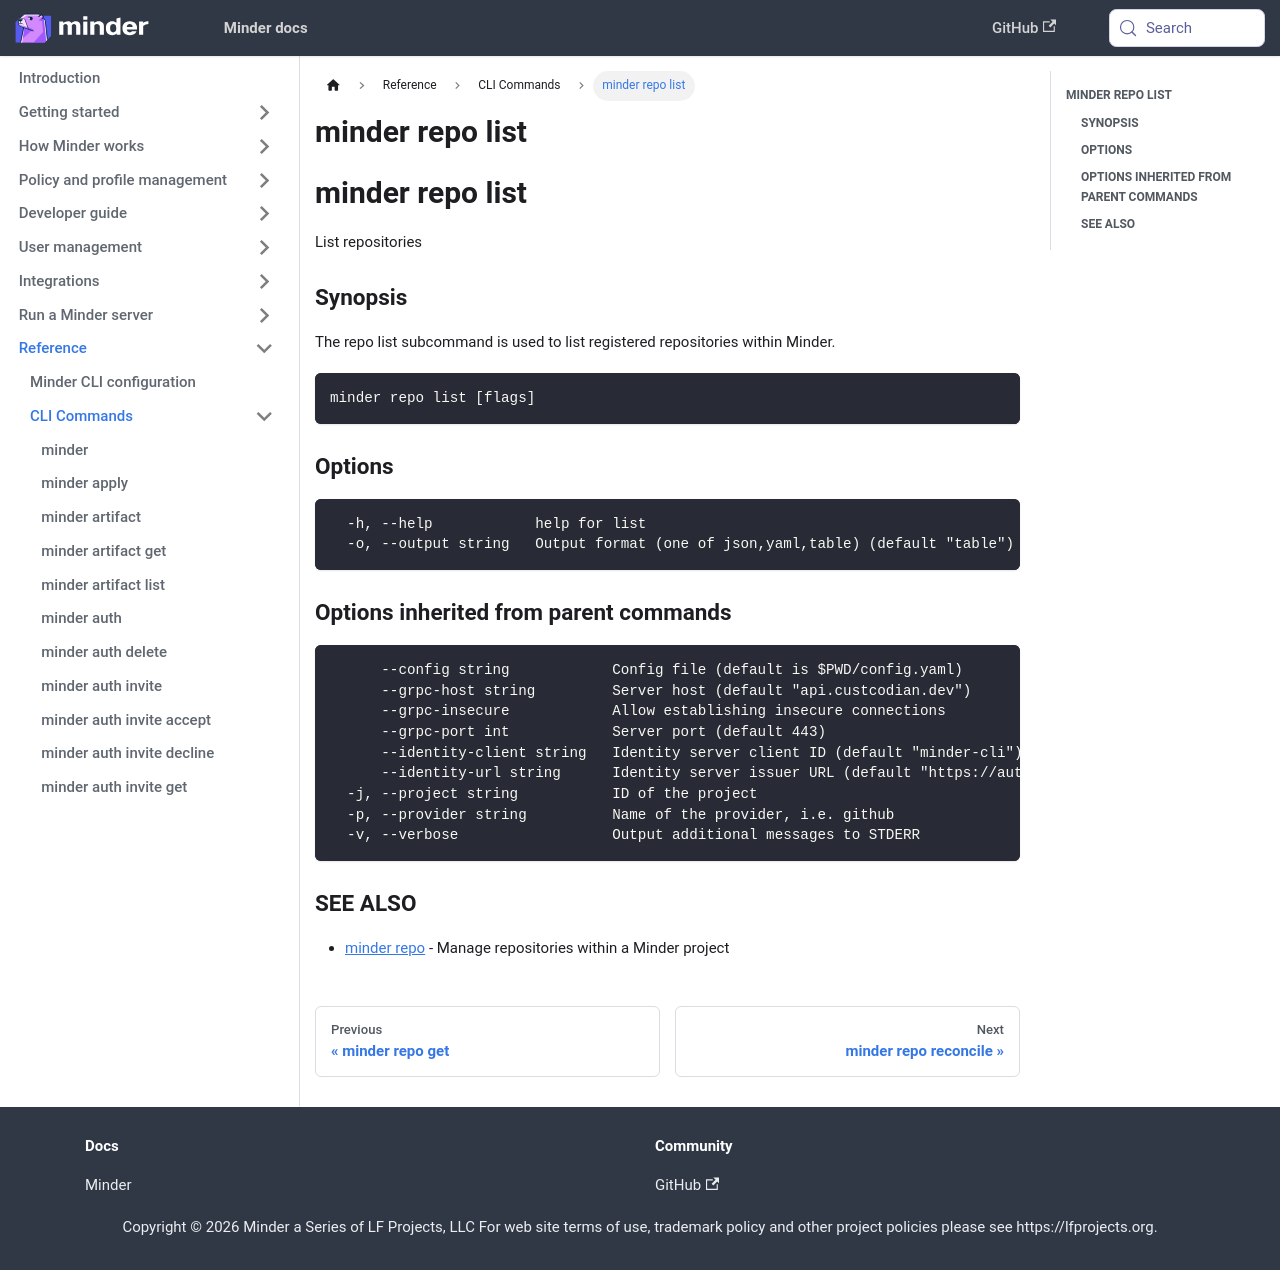

repository: mindersec/minder · page: ref/cli/minder_repo_list.html · generator: docusaurus

---
title: minder repo list
---
## minder repo list

List repositories

### Synopsis

The repo list subcommand is used to list registered repositories within Minder.

```
minder repo list [flags]
```

### Options

```
  -h, --help            help for list
  -o, --output string   Output format (one of json,yaml,table) (default "table")
```

### Options inherited from parent commands

```
      --config string            Config file (default is $PWD/config.yaml)
      --grpc-host string         Server host (default "api.custcodian.dev")
      --grpc-insecure            Allow establishing insecure connections
      --grpc-port int            Server port (default 443)
      --identity-client string   Identity server client ID (default "minder-cli")
      --identity-url string      Identity server issuer URL (default "https://auth.custcodian.dev")
  -j, --project string           ID of the project
  -p, --provider string          Name of the provider, i.e. github
  -v, --verbose                  Output additional messages to STDERR
```

### SEE ALSO

* [minder repo](minder_repo.md)	 - Manage repositories within a Minder project
